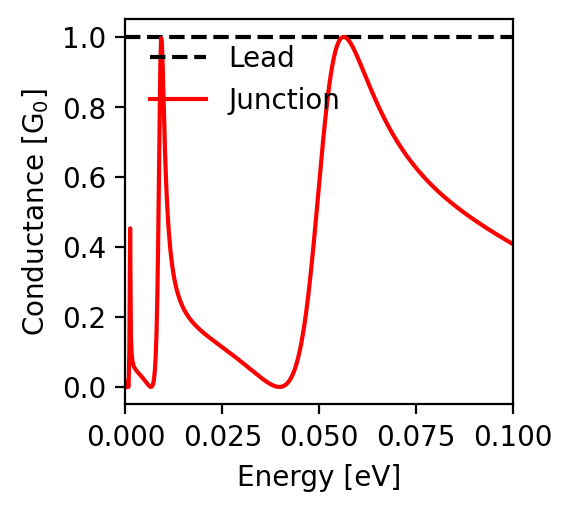

The data file committed next to this chart (first rows):
energy; conductance
-0.1; 0.408
-0.0998; 0.409
-0.0996; 0.411
-0.0994; 0.412
-0.0992; 0.413
-0.099; 0.415
-0.0988; 0.416
-0.0986; 0.417
-0.0984; 0.418
-0.0982; 0.42
-0.098; 0.421
-0.0978; 0.422
-0.0976; 0.424
-0.0974; 0.425
-0.0972; 0.426
-0.097; 0.428
-0.0968; 0.429
-0.0966; 0.43
-0.0964; 0.432
-0.0962; 0.433
-0.096; 0.434
-0.0958; 0.436
-0.0956; 0.437
-0.0954; 0.439
-0.0952; 0.44
-0.095; 0.441
-0.0948; 0.443
-0.0946; 0.444
-0.0944; 0.445
-0.0942; 0.447
-0.094; 0.448
-0.0938; 0.45
-0.0936; 0.451
-0.0934; 0.453
-0.0932; 0.454
-0.093; 0.455
-0.0928; 0.457
-0.0926; 0.458
-0.0924; 0.46
-0.0922; 0.461
-0.092; 0.463
-0.0918; 0.464
-0.0916; 0.465
-0.0914; 0.467
-0.0912; 0.468
-0.091; 0.47
-0.0908; 0.471
-0.0906; 0.473
-0.0904; 0.474
-0.0902; 0.476
-0.09; 0.477
-0.0898; 0.479
-0.0896; 0.48
-0.0894; 0.482
-0.0892; 0.484
-0.089; 0.485
-0.0888; 0.487
-0.0886; 0.488
-0.0884; 0.49
-0.0882; 0.491
... 941 more rows
